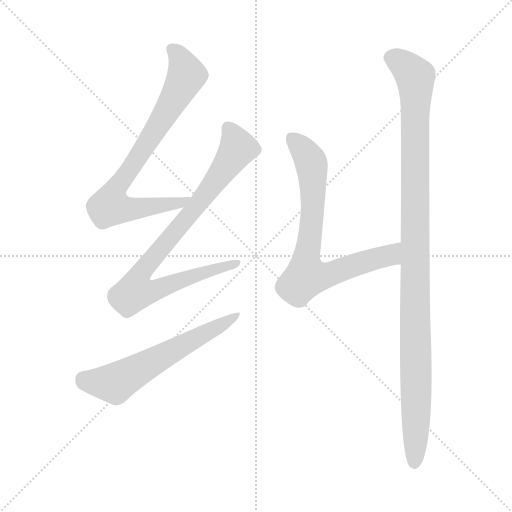
t = 0.00 s
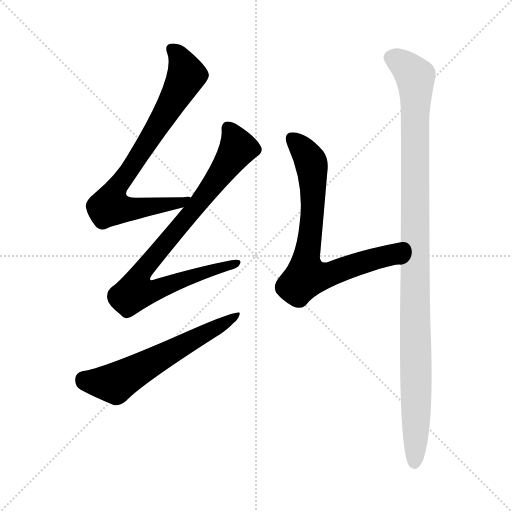
t = 3.42 s
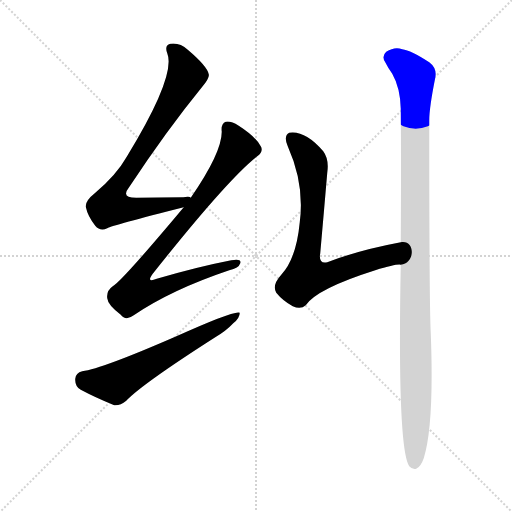
t = 3.61 s
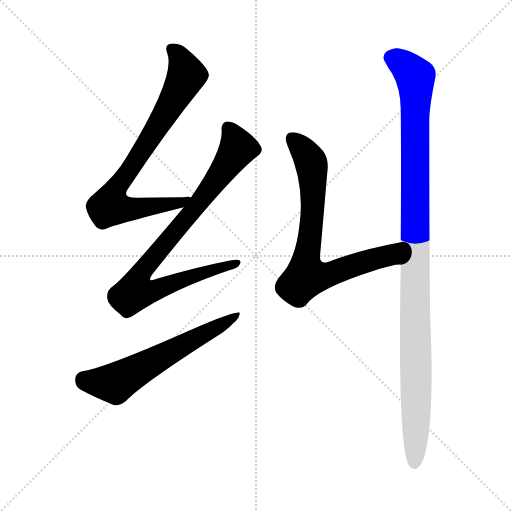
t = 3.79 s
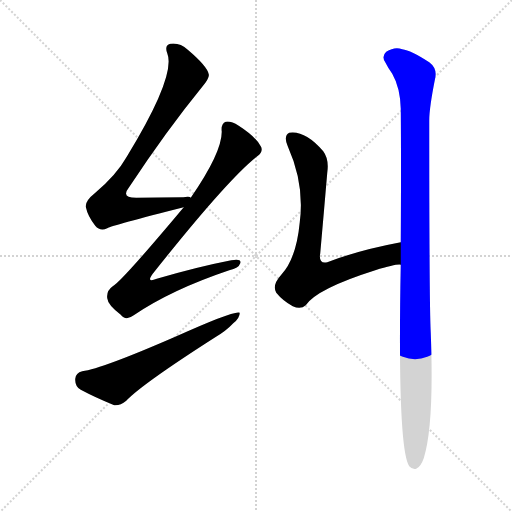
t = 3.98 s
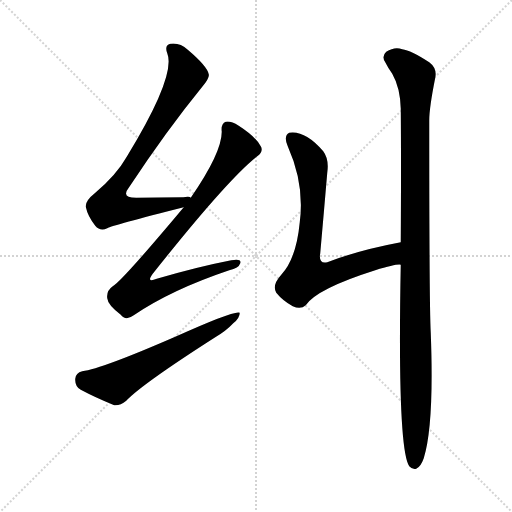
t = 4.56 s

The animated SVG that drew these frames (rendered in a browser with its animation timeline set to each time). Animation: 5 CSS @keyframes rules; one cycle of 4.55 s.

<svg version="1.1" viewBox="0 0 1024 1024" xmlns="http://www.w3.org/2000/svg">
  <g stroke="lightgray" stroke-dasharray="1,1" stroke-width="1" transform="scale(4, 4)">
    <line x1="0" y1="0" x2="256" y2="256"></line>
    <line x1="256" y1="0" x2="0" y2="256"></line>
    <line x1="128" y1="0" x2="128" y2="256"></line>
    <line x1="0" y1="128" x2="256" y2="128"></line>
  </g>
<g transform="scale(1, -1) translate(0, -900)">
   <style type="text/css">
    @keyframes keyframes0 {
      from {
       stroke: blue;
       stroke-dashoffset: 781;
       stroke-width: 128;
       }
       72% {
       animation-timing-function: step-end;
       stroke: blue;
       stroke-dashoffset: 0;
       stroke-width: 128;
       }
       to {
       stroke: black;
       stroke-width: 1024;
       }
       }
       #make-me-a-hanzi-animation-0 {
         animation: keyframes0 0.885579s both;
         animation-delay: 0.000000s;
         animation-timing-function: linear;
       }
    @keyframes keyframes1 {
      from {
       stroke: blue;
       stroke-dashoffset: 848;
       stroke-width: 128;
       }
       73% {
       animation-timing-function: step-end;
       stroke: blue;
       stroke-dashoffset: 0;
       stroke-width: 128;
       }
       to {
       stroke: black;
       stroke-width: 1024;
       }
       }
       #make-me-a-hanzi-animation-1 {
         animation: keyframes1 0.940104s both;
         animation-delay: 0.885579s;
         animation-timing-function: linear;
       }
    @keyframes keyframes2 {
      from {
       stroke: blue;
       stroke-dashoffset: 601;
       stroke-width: 128;
       }
       66% {
       animation-timing-function: step-end;
       stroke: blue;
       stroke-dashoffset: 0;
       stroke-width: 128;
       }
       to {
       stroke: black;
       stroke-width: 1024;
       }
       }
       #make-me-a-hanzi-animation-2 {
         animation: keyframes2 0.739095s both;
         animation-delay: 1.825684s;
         animation-timing-function: linear;
       }
    @keyframes keyframes3 {
      from {
       stroke: blue;
       stroke-dashoffset: 740;
       stroke-width: 128;
       }
       71% {
       animation-timing-function: step-end;
       stroke: blue;
       stroke-dashoffset: 0;
       stroke-width: 128;
       }
       to {
       stroke: black;
       stroke-width: 1024;
       }
       }
       #make-me-a-hanzi-animation-3 {
         animation: keyframes3 0.852214s both;
         animation-delay: 2.564779s;
         animation-timing-function: linear;
       }
    @keyframes keyframes4 {
      from {
       stroke: blue;
       stroke-dashoffset: 1091;
       stroke-width: 128;
       }
       78% {
       animation-timing-function: step-end;
       stroke: blue;
       stroke-dashoffset: 0;
       stroke-width: 128;
       }
       to {
       stroke: black;
       stroke-width: 1024;
       }
       }
       #make-me-a-hanzi-animation-4 {
         animation: keyframes4 1.137858s both;
         animation-delay: 3.416992s;
         animation-timing-function: linear;
       }
</style>
<path d="M 381.5 504.5 Q 380.5 507.5 366.5 505.5 Q 314.5 505.5 272.5 504.5 Q 241.5 504.5 257.5 524.5 Q 333.5 639.5 404.5 726.5 Q 419.5 744.5 417.5 751.5 Q 414.5 767.5 375.5 800.5 Q 359.5 815.5 340.5 812.5 Q 328.5 809.5 334.5 793.5 Q 352.5 748.5 253.5 586.5 Q 232.5 549.5 189.5 513.5 Q 170.5 498.5 171.5 486.5 Q 175.5 467.5 190.5 448.5 Q 200.5 436.5 214.5 443.5 Q 224.5 449.5 367.5 485.5 C 396.5 492.5 411.5 502.5 381.5 504.5 Z" fill="lightgray"></path> 
<path d="M 367.5 485.5 Q 243.5 337.5 225.5 327.5 Q 212.5 318.5 214.5 303.5 Q 215.5 290.5 241.5 270.5 Q 251.5 257.5 267.5 269.5 Q 342.5 320.5 458.5 359.5 Q 477.5 363.5 480.5 373.5 Q 483.5 383.5 462.5 379.5 Q 395.5 366.5 313.5 342.5 Q 291.5 333.5 305.5 352.5 Q 455.5 541.5 514.5 587.5 Q 527.5 597.5 521.5 607.5 Q 511.5 626.5 477.5 648.5 Q 461.5 658.5 451.5 656.5 Q 441.5 652.5 443.5 636.5 Q 443.5 594.5 381.5 504.5 L 367.5 485.5 Z" fill="lightgray"></path> 
<path d="M 164.5 157.5 Q 151.5 154.5 150.5 142.5 Q 149.5 127.5 161.5 120.5 Q 189.5 105.5 228.5 89.5 Q 240.5 88.5 252.5 98.5 Q 283.5 131.5 430.5 225.5 Q 452.5 238.5 466.5 253.5 Q 479.5 263.5 479.5 274.5 Q 470.5 280.5 350.5 226.5 Q 203.5 162.5 164.5 157.5 Z" fill="lightgray"></path> 
<path d="M 801.5 415.5 Q 716.5 399.5 654.5 375.5 Q 636.5 371.5 640.5 393.5 Q 647.5 472.5 654.5 554.5 Q 658.5 581.5 646.5 597.5 Q 610.5 639.5 578.5 634.5 Q 566.5 628.5 575.5 607.5 Q 609.5 531.5 599.5 455.5 Q 592.5 382.5 562.5 350.5 Q 543.5 329.5 552.5 314.5 Q 565.5 298.5 585.5 287.5 Q 601.5 280.5 611.5 289.5 Q 633.5 322.5 750.5 359.5 Q 793.5 372.5 801.5 370.5 C 831.5 373.5 830.5 421.5 801.5 415.5 Z" fill="lightgray"></path> 
<path d="M 801.5 370.5 Q 794.5 3.5 818.5 -32.5 Q 824.5 -39.5 832.5 -37.5 Q 841.5 -33.5 847.5 -16.5 Q 868.5 50.5 861.5 234.5 Q 858.5 288.5 858.5 659.5 Q 858.5 684.5 870.5 744.5 Q 874.5 763.5 858.5 775.5 Q 821.5 799.5 804.5 801.5 Q 789.5 807.5 772.5 796.5 Q 762.5 787.5 770.5 775.5 Q 776.5 763.5 784.5 752.5 Q 800.5 724.5 801.5 682.5 Q 802.5 570.5 801.5 415.5 L 801.5 370.5 Z" fill="lightgray"></path> 
      <clipPath id="make-me-a-hanzi-clip-0">
      <path d="M 381.5 504.5 Q 380.5 507.5 366.5 505.5 Q 314.5 505.5 272.5 504.5 Q 241.5 504.5 257.5 524.5 Q 333.5 639.5 404.5 726.5 Q 419.5 744.5 417.5 751.5 Q 414.5 767.5 375.5 800.5 Q 359.5 815.5 340.5 812.5 Q 328.5 809.5 334.5 793.5 Q 352.5 748.5 253.5 586.5 Q 232.5 549.5 189.5 513.5 Q 170.5 498.5 171.5 486.5 Q 175.5 467.5 190.5 448.5 Q 200.5 436.5 214.5 443.5 Q 224.5 449.5 367.5 485.5 C 396.5 492.5 411.5 502.5 381.5 504.5 Z" fill="lightgray"></path>
      </clipPath>
      <path clip-path="url(#make-me-a-hanzi-clip-0)" d="M 343.5 801.5 L 359.5 784.5 L 373.5 749.5 L 310.5 638.5 L 241.5 537.5 L 219.5 487.5 L 259.5 482.5 L 341.5 493.5 L 351.5 489.5 L 373.5 502.5 " fill="none" id="make-me-a-hanzi-animation-0" stroke-dasharray="653 1306" stroke-linecap="round"></path>

      <clipPath id="make-me-a-hanzi-clip-1">
      <path d="M 367.5 485.5 Q 243.5 337.5 225.5 327.5 Q 212.5 318.5 214.5 303.5 Q 215.5 290.5 241.5 270.5 Q 251.5 257.5 267.5 269.5 Q 342.5 320.5 458.5 359.5 Q 477.5 363.5 480.5 373.5 Q 483.5 383.5 462.5 379.5 Q 395.5 366.5 313.5 342.5 Q 291.5 333.5 305.5 352.5 Q 455.5 541.5 514.5 587.5 Q 527.5 597.5 521.5 607.5 Q 511.5 626.5 477.5 648.5 Q 461.5 658.5 451.5 656.5 Q 441.5 652.5 443.5 636.5 Q 443.5 594.5 381.5 504.5 L 367.5 485.5 Z" fill="lightgray"></path>
      </clipPath>
      <path clip-path="url(#make-me-a-hanzi-clip-1)" d="M 456.5 644.5 L 470.5 621.5 L 473.5 600.5 L 391.5 485.5 L 289.5 365.5 L 281.5 351.5 L 279.5 323.5 L 309.5 320.5 L 471.5 373.5 " fill="none" id="make-me-a-hanzi-animation-1" stroke-dasharray="720 1440" stroke-linecap="round"></path>

      <clipPath id="make-me-a-hanzi-clip-2">
      <path d="M 164.5 157.5 Q 151.5 154.5 150.5 142.5 Q 149.5 127.5 161.5 120.5 Q 189.5 105.5 228.5 89.5 Q 240.5 88.5 252.5 98.5 Q 283.5 131.5 430.5 225.5 Q 452.5 238.5 466.5 253.5 Q 479.5 263.5 479.5 274.5 Q 470.5 280.5 350.5 226.5 Q 203.5 162.5 164.5 157.5 Z" fill="lightgray"></path>
      </clipPath>
      <path clip-path="url(#make-me-a-hanzi-clip-2)" d="M 166.5 141.5 L 229.5 133.5 L 476.5 269.5 " fill="none" id="make-me-a-hanzi-animation-2" stroke-dasharray="473 946" stroke-linecap="round"></path>

      <clipPath id="make-me-a-hanzi-clip-3">
      <path d="M 801.5 415.5 Q 716.5 399.5 654.5 375.5 Q 636.5 371.5 640.5 393.5 Q 647.5 472.5 654.5 554.5 Q 658.5 581.5 646.5 597.5 Q 610.5 639.5 578.5 634.5 Q 566.5 628.5 575.5 607.5 Q 609.5 531.5 599.5 455.5 Q 592.5 382.5 562.5 350.5 Q 543.5 329.5 552.5 314.5 Q 565.5 298.5 585.5 287.5 Q 601.5 280.5 611.5 289.5 Q 633.5 322.5 750.5 359.5 Q 793.5 372.5 801.5 370.5 C 831.5 373.5 830.5 421.5 801.5 415.5 Z" fill="lightgray"></path>
      </clipPath>
      <path clip-path="url(#make-me-a-hanzi-clip-3)" d="M 585.5 622.5 L 617.5 584.5 L 625.5 549.5 L 612.5 347.5 L 654.5 349.5 L 772.5 387.5 L 794.5 408.5 " fill="none" id="make-me-a-hanzi-animation-3" stroke-dasharray="612 1224" stroke-linecap="round"></path>

      <clipPath id="make-me-a-hanzi-clip-4">
      <path d="M 801.5 370.5 Q 794.5 3.5 818.5 -32.5 Q 824.5 -39.5 832.5 -37.5 Q 841.5 -33.5 847.5 -16.5 Q 868.5 50.5 861.5 234.5 Q 858.5 288.5 858.5 659.5 Q 858.5 684.5 870.5 744.5 Q 874.5 763.5 858.5 775.5 Q 821.5 799.5 804.5 801.5 Q 789.5 807.5 772.5 796.5 Q 762.5 787.5 770.5 775.5 Q 776.5 763.5 784.5 752.5 Q 800.5 724.5 801.5 682.5 Q 802.5 570.5 801.5 415.5 L 801.5 370.5 Z" fill="lightgray"></path>
      </clipPath>
      <path clip-path="url(#make-me-a-hanzi-clip-4)" d="M 781.5 785.5 L 809.5 769.5 L 831.5 742.5 L 829.5 -25.5 " fill="none" id="make-me-a-hanzi-animation-4" stroke-dasharray="963 1926" stroke-linecap="round"></path>

</g>
</svg>
